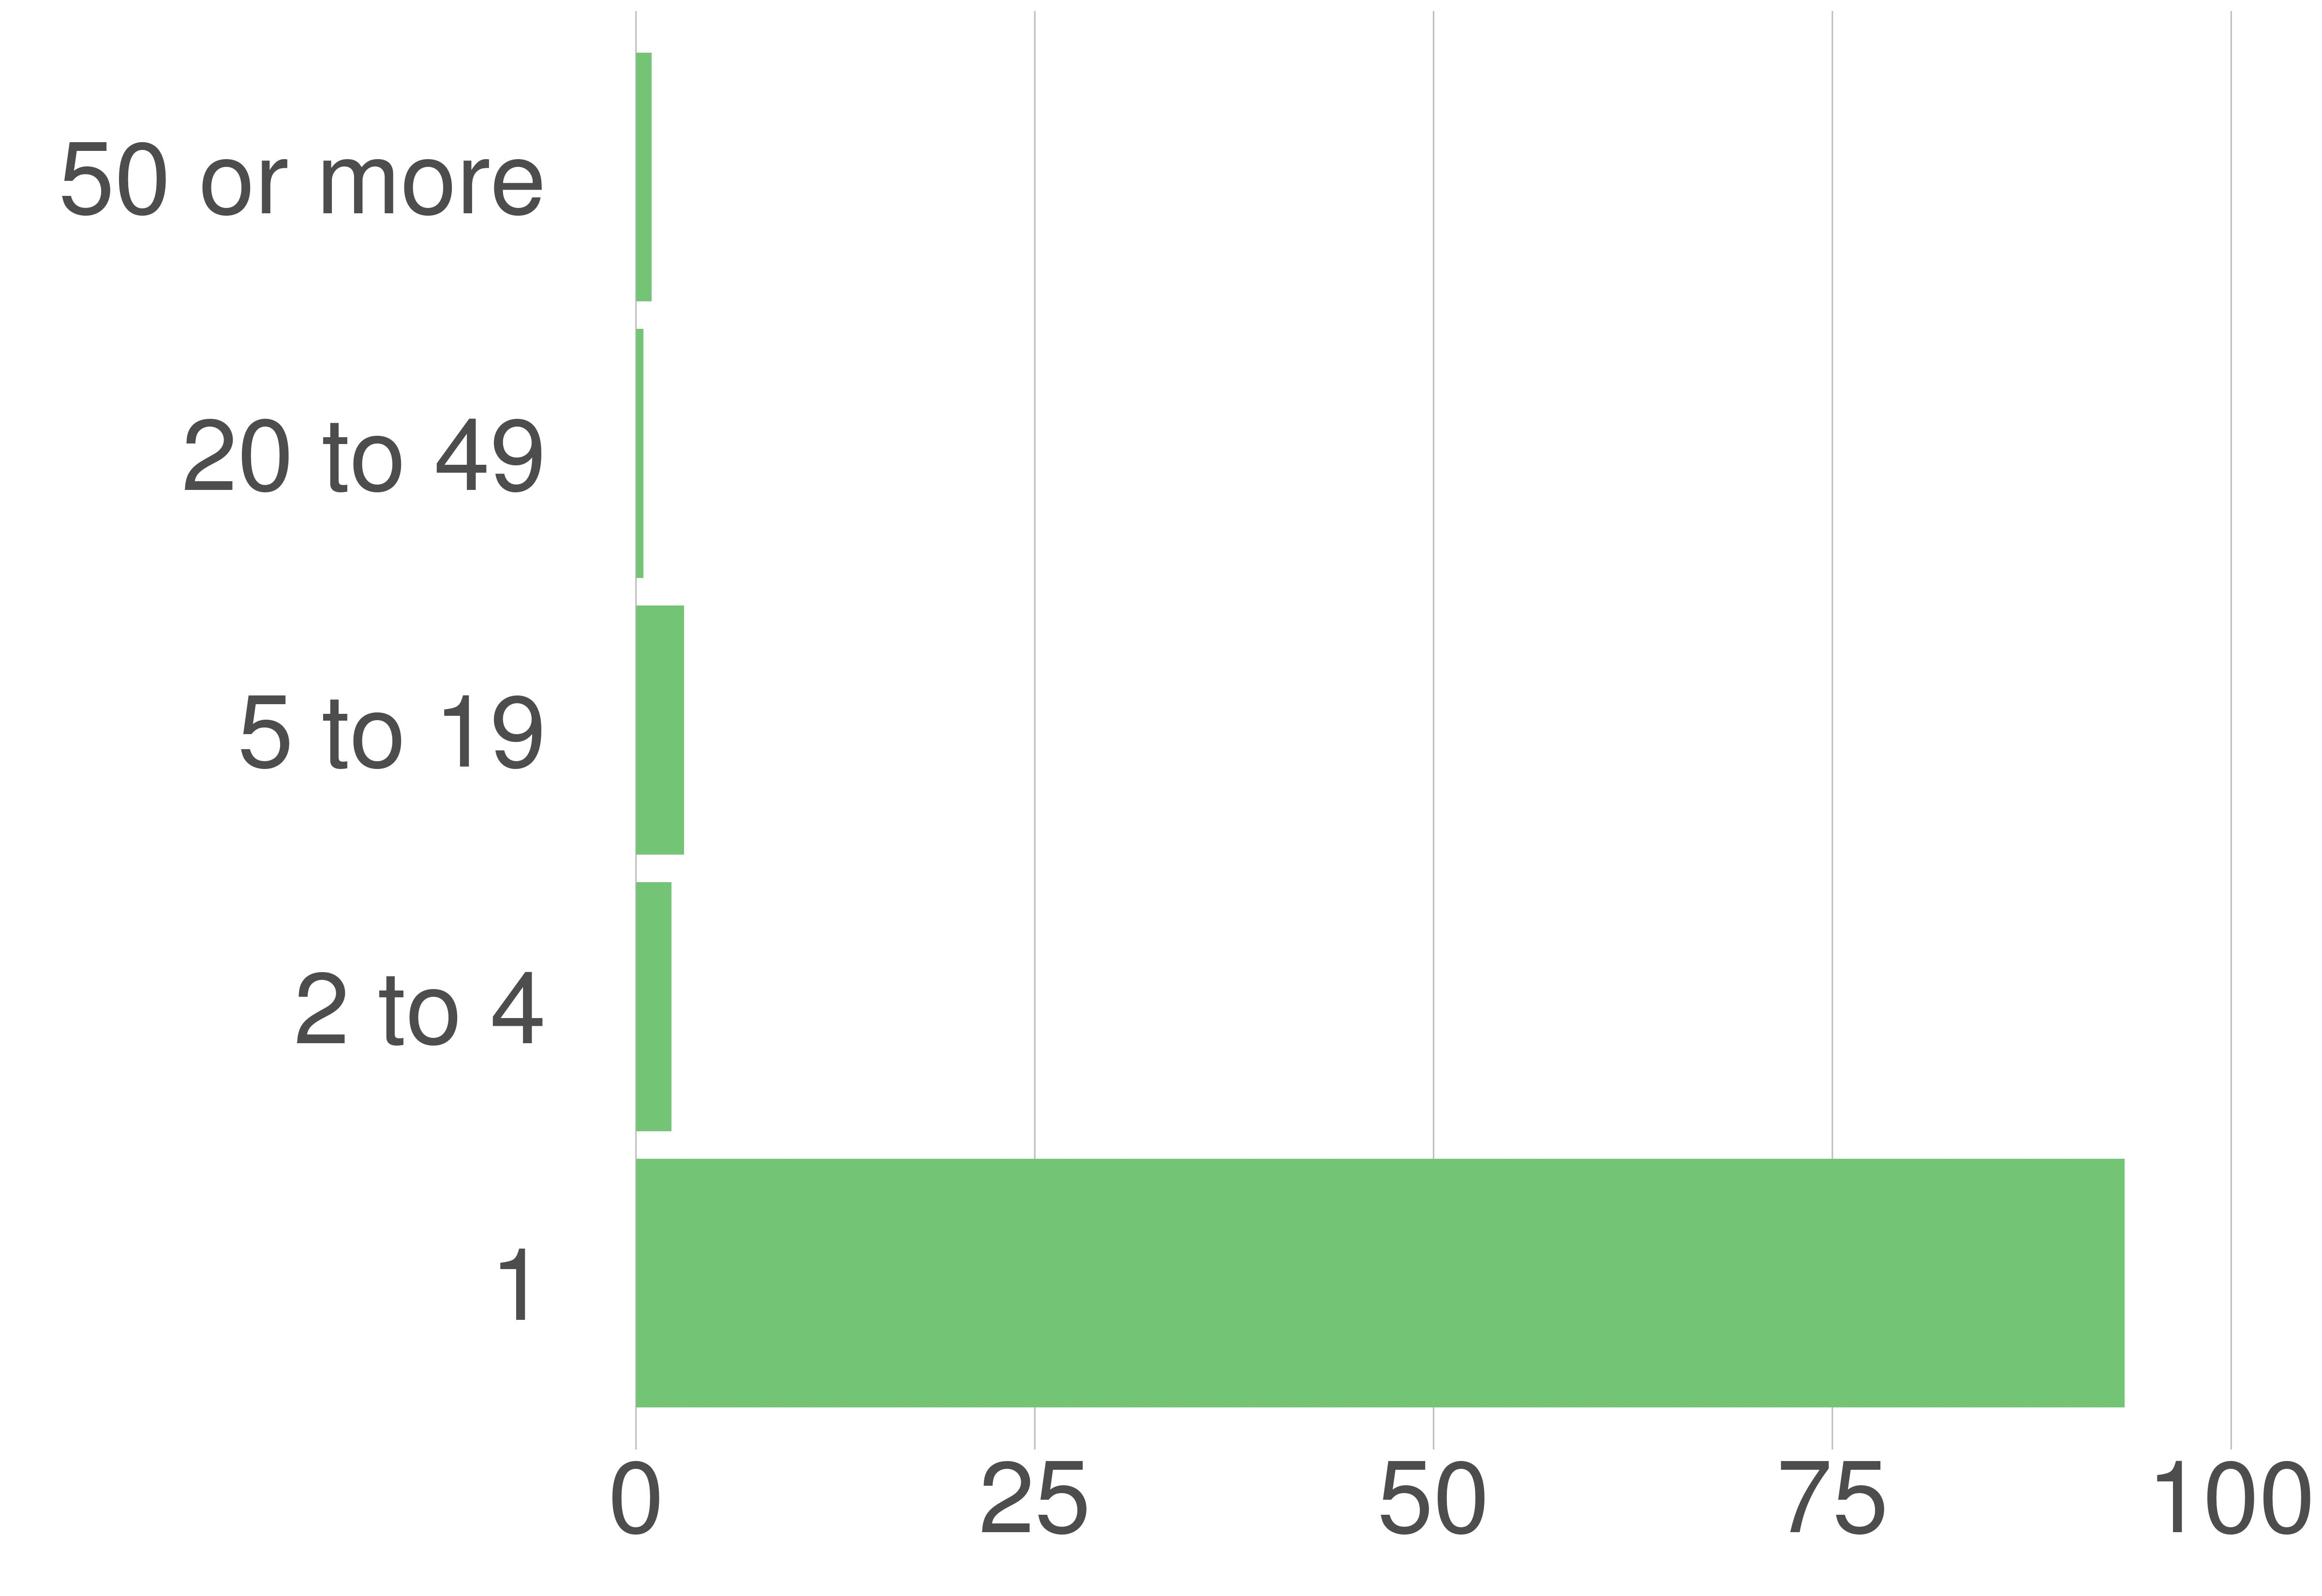

The data file committed next to this chart (first rows):
STATE_FIPS, value, county_code, variable, value, value_prop
51, Fauquier County, 061, 1, 22040, 93.33
51, Fauquier County, 061, 2 to 4, 523, 2.21
51, Fauquier County, 061, 5 to 19, 711, 3.01
51, Fauquier County, 061, 20 to 49, 110, 0.47
51, Fauquier County, 061, 50 or more, 231, 0.98
